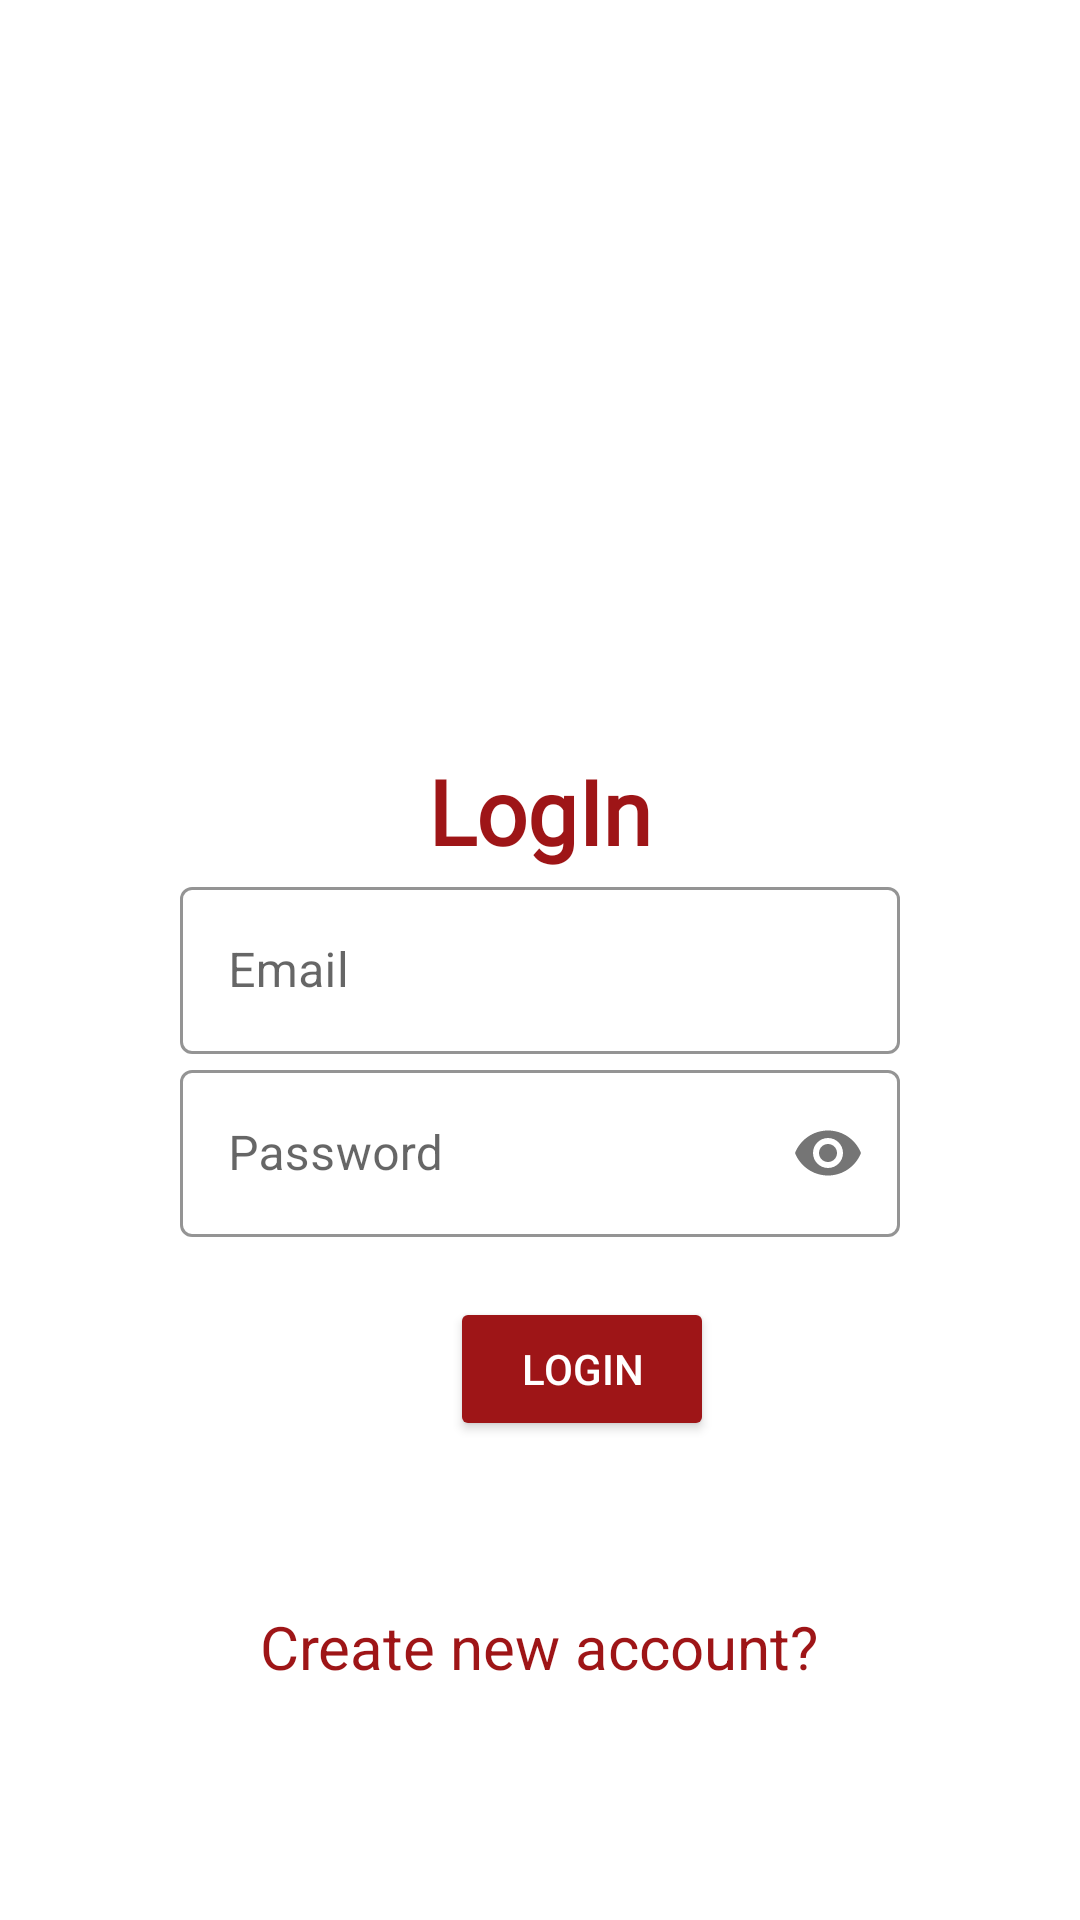

Write the Android layout XML for this screen, with the resource values it uses.
<!-- AndroidManifest.xml: application theme Theme.Covid19Alerts -->
<!-- res/layout/activity_log_in.xml -->
<?xml version="1.0" encoding="utf-8"?>
<RelativeLayout xmlns:android="http://schemas.android.com/apk/res/android"
    xmlns:app="http://schemas.android.com/apk/res-auto"
    xmlns:tools="http://schemas.android.com/tools"
    android:layout_width="match_parent"
    android:layout_height="match_parent"
    tools:context=".LogIn">

    <TextView
        android:id="@+id/loginheading"
        android:layout_width="wrap_content"
        android:layout_height="wrap_content"
      android:layout_centerHorizontal="true"
        android:layout_marginTop="250dp"
        android:text="LogIn"
        android:fontFamily="@font/adamina"
        android:textColor="#9e1517"
        android:textStyle="bold"
        android:textSize="30dp"
        >

    </TextView>

    <com.google.android.material.textfield.TextInputLayout
        android:id="@+id/emailid"
        android:layout_below="@+id/loginheading"
        android:layout_marginHorizontal="60dp"
        app:boxStrokeColor="#9e1517"
        style="@style/Widget.MaterialComponents.TextInputLayout.OutlinedBox"
        android:layout_width="match_parent"
        android:layout_height="wrap_content"
        android:hint="Email"
        app:hintTextColor="#9e1517"
          >

        <com.google.android.material.textfield.TextInputEditText
            android:layout_width="match_parent"
            android:layout_height="wrap_content"
            android:inputType="text" />


    </com.google.android.material.textfield.TextInputLayout>

    <com.google.android.material.textfield.TextInputLayout
        android:id="@+id/passwordName"
        android:layout_below="@+id/emailid"
        android:layout_marginHorizontal="60dp"
        app:passwordToggleEnabled="true"
        app:boxStrokeColor="#9e1517"
        style="@style/Widget.MaterialComponents.TextInputLayout.OutlinedBox"
        android:layout_width="match_parent"
        android:layout_height="wrap_content"
        android:hint="Password">

        <com.google.android.material.textfield.TextInputEditText
            android:layout_width="match_parent"
            android:layout_height="wrap_content"
            android:inputType="textPassword" />


    </com.google.android.material.textfield.TextInputLayout>
    <Button
        android:layout_width="wrap_content"
        android:layout_height="wrap_content"
        android:id="@+id/loginbtn"
        android:layout_below="@+id/passwordName"
        android:text="Login"
        android:layout_marginLeft="150dp"
        android:textColor="#ffffff"
        android:backgroundTint="#9e1517"
        android:layout_marginTop="20dp"

        >
    </Button>

    <TextView
        android:layout_width="wrap_content"
        android:layout_height="wrap_content"
        android:text="Create new account?"
        android:textColor="#9e1517"
        android:textSize="20dp"
        android:layout_below="@+id/loginbtn"
        android:layout_marginTop="55dp"
        android:layout_centerHorizontal="true"
        android:id="@+id/txtCreateAcc"
        />











</RelativeLayout>
<!-- resources referenced by this layout -->
<resources>
  <style name="Theme.Covid19Alerts" parent="Theme.MaterialComponents.DayNight.NoActionBar">
          
          <item name="colorPrimary">@color/purple_500</item>
          <item name="colorPrimaryVariant">@color/purple_700</item>
          <item name="colorOnPrimary">@color/white</item>
          
          <item name="colorSecondary">@color/teal_200</item>
          <item name="colorSecondaryVariant">@color/teal_700</item>
          <item name="colorOnSecondary">@color/black</item>
          
          <item name="android:statusBarColor" tools:targetApi="l">?attr/colorPrimaryVariant</item>
          
      </style>
  <color name="purple_500">#9e1517</color>
  <color name="purple_700">#9e1517</color>
  <color name="white">#FFFFFFFF</color>
  <color name="teal_200">#FF03DAC5</color>
  <color name="teal_700">#FF018786</color>
  <color name="black">#FF000000</color>
</resources>
